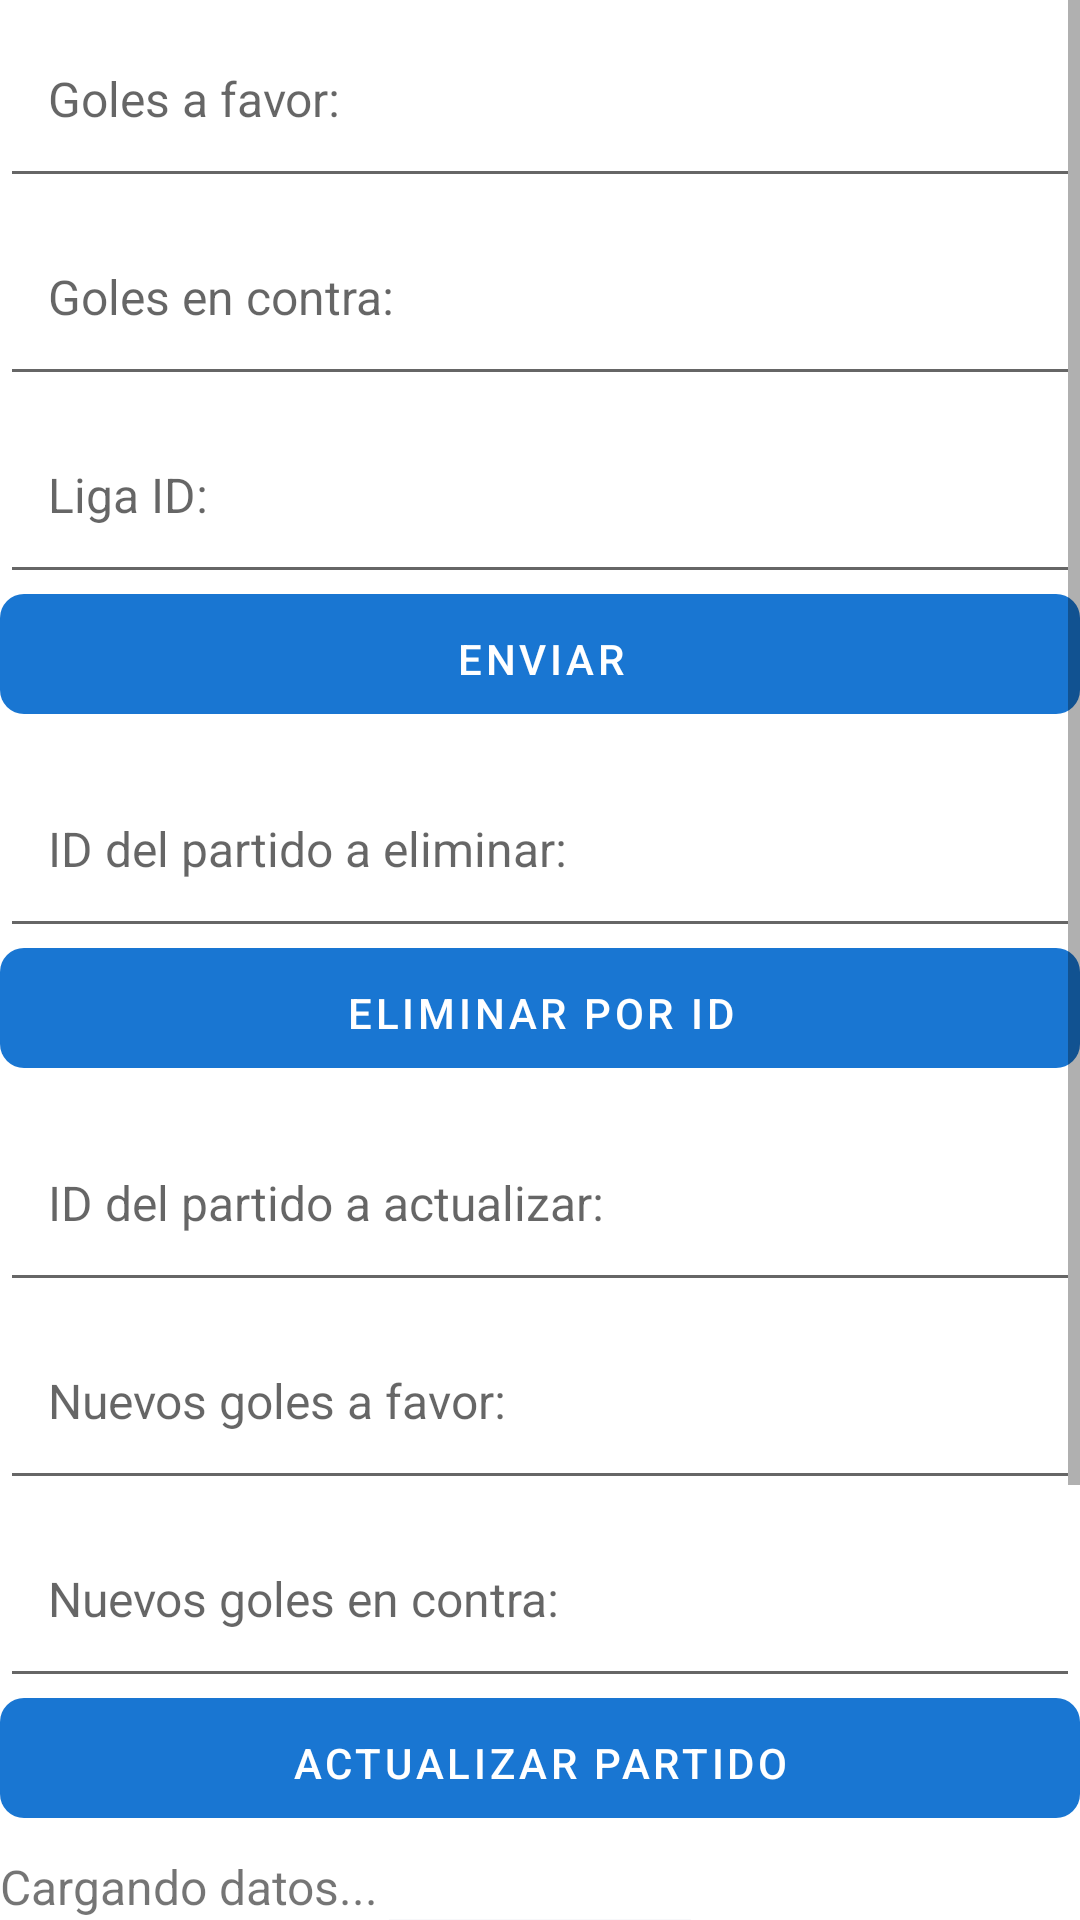

This screen was rendered from an Android layout file. Write that file and the resources it references.
<!-- AndroidManifest.xml: application theme Theme.TFGApi -->
<!-- res/layout/fragment_search.xml -->
<ScrollView xmlns:android="http://schemas.android.com/apk/res/android"
    android:layout_width="match_parent"
    android:layout_height="match_parent"
    xmlns:tools="http://schemas.android.com/tools"
    xmlns:app="http://schemas.android.com/apk/res-auto"
    android:fillViewport="true">

<LinearLayout xmlns:android="http://schemas.android.com/apk/res/android"
    android:gravity="center"
    android:orientation="vertical"
    android:layout_width="match_parent"
    android:layout_height="match_parent">

    <EditText
        android:id="@+id/editTextGolesFavor"
        android:layout_width="match_parent"
        android:layout_height="66dp"
        android:elevation="4dp"
        android:ems="10"
        android:hint="Goles a favor:"
        android:inputType="number"
        android:padding="16dp"
        android:textAlignment="textStart"
        android:textSize="16sp"
        tools:ignore="MissingConstraints"
        tools:layout_editor_absoluteX="150dp"
        tools:layout_editor_absoluteY="112dp" />

    <EditText
        android:id="@+id/editTextGolesContra"
        android:layout_width="match_parent"
        android:layout_height="66dp"
        android:elevation="4dp"
        android:ems="10"
        android:hint="Goles en contra:"
        android:inputType="number"
        android:padding="16dp"
        android:textAlignment="textStart"
        android:textSize="16sp"
        tools:ignore="MissingConstraints"
        tools:layout_editor_absoluteX="150dp"
        tools:layout_editor_absoluteY="112dp" />

    <EditText
        android:id="@+id/editTextLigaId"
        android:layout_width="match_parent"
        android:layout_height="66dp"
        android:elevation="4dp"
        android:ems="10"
        android:hint="Liga ID:"
        android:inputType="number"
        android:padding="16dp"
        android:textAlignment="textStart"
        android:textSize="16sp"
        tools:ignore="MissingConstraints"
        tools:layout_editor_absoluteX="150dp"
        tools:layout_editor_absoluteY="112dp" />

    <com.google.android.material.button.MaterialButton
        android:id="@+id/enviar"
        android:text="ENVIAR"
        android:textColor="@color/white"
        android:textSize="14sp"
        android:background="@drawable/btn_azul"
        app:backgroundTint="@null"
        app:cornerRadius="6dp"
        android:layout_width="match_parent"
        android:layout_height="40dp"
        android:layout_marginBottom="12dp"
        android:paddingVertical="6dp"
        android:paddingHorizontal="12dp"
        android:stateListAnimator="@null"
        android:clickable="true"
        android:focusable="true" />

    <EditText
        android:id="@+id/editTextIdEliminar"
        android:layout_width="match_parent"
        android:layout_height="66dp"
        android:elevation="4dp"
        android:ems="10"
        android:hint="ID del partido a eliminar:"
        android:inputType="number"
        android:padding="16dp"
        android:textAlignment="textStart"
        android:textSize="16sp"
        tools:ignore="MissingConstraints"
        tools:layout_editor_absoluteX="150dp"
        tools:layout_editor_absoluteY="112dp" />

    <com.google.android.material.button.MaterialButton
        android:id="@+id/btnEliminar"
        android:text="ELIMINAR POR ID"
        android:textColor="@color/white"
        android:textSize="14sp"
        android:background="@drawable/btn_azul"
        app:backgroundTint="@null"
        app:cornerRadius="6dp"
        android:layout_width="match_parent"
        android:layout_height="40dp"
        android:layout_marginBottom="12dp"
        android:paddingVertical="6dp"
        android:paddingHorizontal="12dp"
        android:stateListAnimator="@null"
        android:clickable="true"
        android:focusable="true" />

    <EditText
        android:id="@+id/editTextIdActualizar"
        android:layout_width="match_parent"
        android:layout_height="66dp"
        android:elevation="4dp"
        android:ems="10"
        android:hint="ID del partido a actualizar:"
        android:inputType="number"
        android:padding="16dp"
        android:textAlignment="textStart"
        android:textSize="16sp"
        tools:ignore="MissingConstraints"
        tools:layout_editor_absoluteX="150dp"
        tools:layout_editor_absoluteY="112dp" />

    <EditText
        android:id="@+id/editTextgolesFavor"
        android:layout_width="match_parent"
        android:layout_height="66dp"
        android:elevation="4dp"
        android:ems="10"
        android:hint="Nuevos goles a favor:"
        android:inputType="number"
        android:padding="16dp"
        android:textAlignment="textStart"
        android:textSize="16sp"
        tools:ignore="MissingConstraints"
        tools:layout_editor_absoluteX="150dp"
        tools:layout_editor_absoluteY="112dp" />

    <EditText
        android:id="@+id/editTextgolesContra"
        android:layout_width="match_parent"
        android:layout_height="66dp"
        android:elevation="4dp"
        android:ems="10"
        android:hint="Nuevos goles en contra:"
        android:inputType="number"
        android:padding="16dp"
        android:textAlignment="textStart"
        android:textSize="16sp"
        tools:ignore="MissingConstraints"
        tools:layout_editor_absoluteX="150dp"
        tools:layout_editor_absoluteY="112dp" />

    <com.google.android.material.button.MaterialButton
        android:id="@+id/btnActualizar"
        android:text="ACTUALIZAR PARTIDO"
        android:textColor="@color/white"
        android:textSize="14sp"
        android:background="@drawable/btn_azul"
        app:backgroundTint="@null"
        app:cornerRadius="6dp"
        android:layout_width="match_parent"
        android:layout_height="40dp"
        android:layout_marginBottom="12dp"
        android:paddingVertical="6dp"
        android:paddingHorizontal="12dp"
        android:stateListAnimator="@null"
        android:clickable="true"
        android:focusable="true" />

    <TextView
        android:id="@+id/textView"
        android:layout_width="match_parent"
        android:layout_height="wrap_content"
        android:text="Cargando datos..."
        android:textSize="16sp" />

    <ImageView
        android:id="@+id/guantes"
        android:layout_width="120dp"
        android:layout_height="120dp"
        android:src="@drawable/guantes"
        android:layout_gravity="center"
        android:layout_marginBottom="16dp" />

    <com.google.android.material.button.MaterialButton
        android:id="@+id/infoPartidos"
        android:text="DATOS DE LOS PARTIDOS"
        android:textColor="@color/white"
        android:textSize="14sp"
        android:background="@drawable/btn_azul"
        app:backgroundTint="@null"
        app:cornerRadius="6dp"
        android:layout_width="match_parent"
        android:layout_height="40dp"
        android:layout_marginBottom="12dp"
        android:paddingVertical="6dp"
        android:paddingHorizontal="12dp"
        android:stateListAnimator="@null"
        android:clickable="true"
        android:focusable="true" />

</LinearLayout>

</ScrollView>
<!-- resources referenced by this layout -->
<resources>
  <color name="white">#FFFFFF</color>
  <!-- drawable btn_azul (drawable) -->
  <selector xmlns:android="http://schemas.android.com/apk/res/android">
      
      <item android:state_pressed="true">
          <shape android:shape="rectangle">
              <solid android:color="@color/blue_light" />
              <corners android:radius="8dp" />
          </shape>
      </item>
  
      
      <item>
          <shape android:shape="rectangle">
              <solid android:color="@color/blue_normal" />
              <corners android:radius="8dp" />
          </shape>
      </item>
  </selector>
  <!-- drawable guantes: jpg bitmap (drawable, 7289 bytes) -->
  <style name="Theme.TFGApi" parent="Theme.MaterialComponents.DayNight.NoActionBar">
          
          <item name="colorControlActivated">@color/gray_400</item>
  
          
  
      </style>
  <color name="blue_light">#42A5F5</color>
  <color name="blue_normal">#1976D2</color>
  <color name="gray_400">#BDBDBD</color>
</resources>
